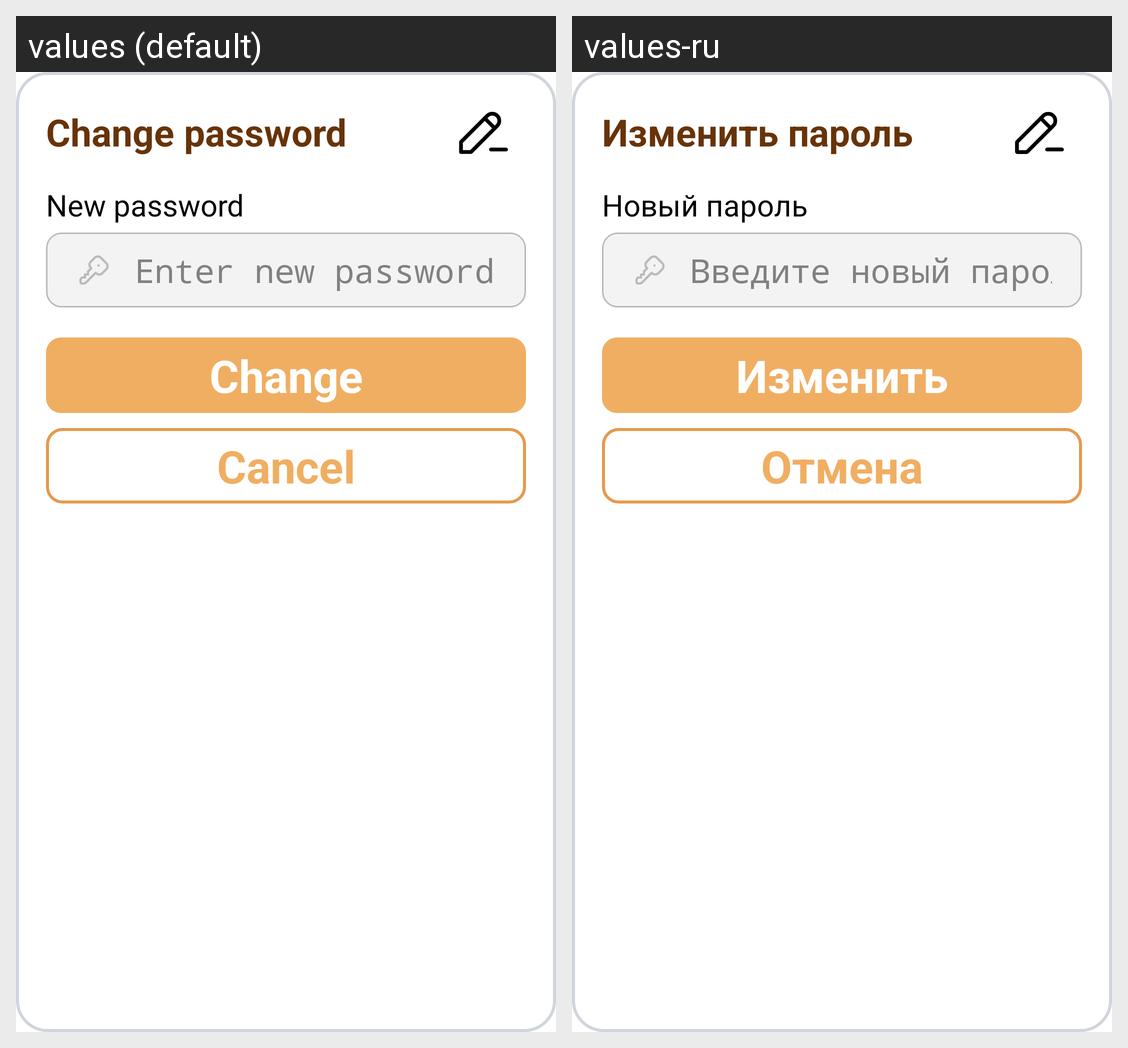

Strings drawn on this Android screen and how each of the app's shown locales translates them:
Android screen res/layout/change_password_popup.xml rendered under 2 locales, left to right: values (default), values-ru. Device: Nexus 5 (rendered at 1080×1920; each locale shown at half size, 540×960, under a caption strip naming it); theme Theme.Shopnstock.
Strings drawn on this screen, with the default value and each locale's value (text and hints the layout hard-codes, and strings that could not be matched under every locale, appear in the picture but are not listed):

change_password_header
  values: Change password
  values-ru: Изменить пароль

change_password_new
  values: New password
  values-ru: Новый пароль

change_password_enter_new
  values: Enter new password
  values-ru: Введите новый пароль

change
  values: Change
  values-ru: Изменить

cancel
  values: Cancel
  values-ru: Отмена
